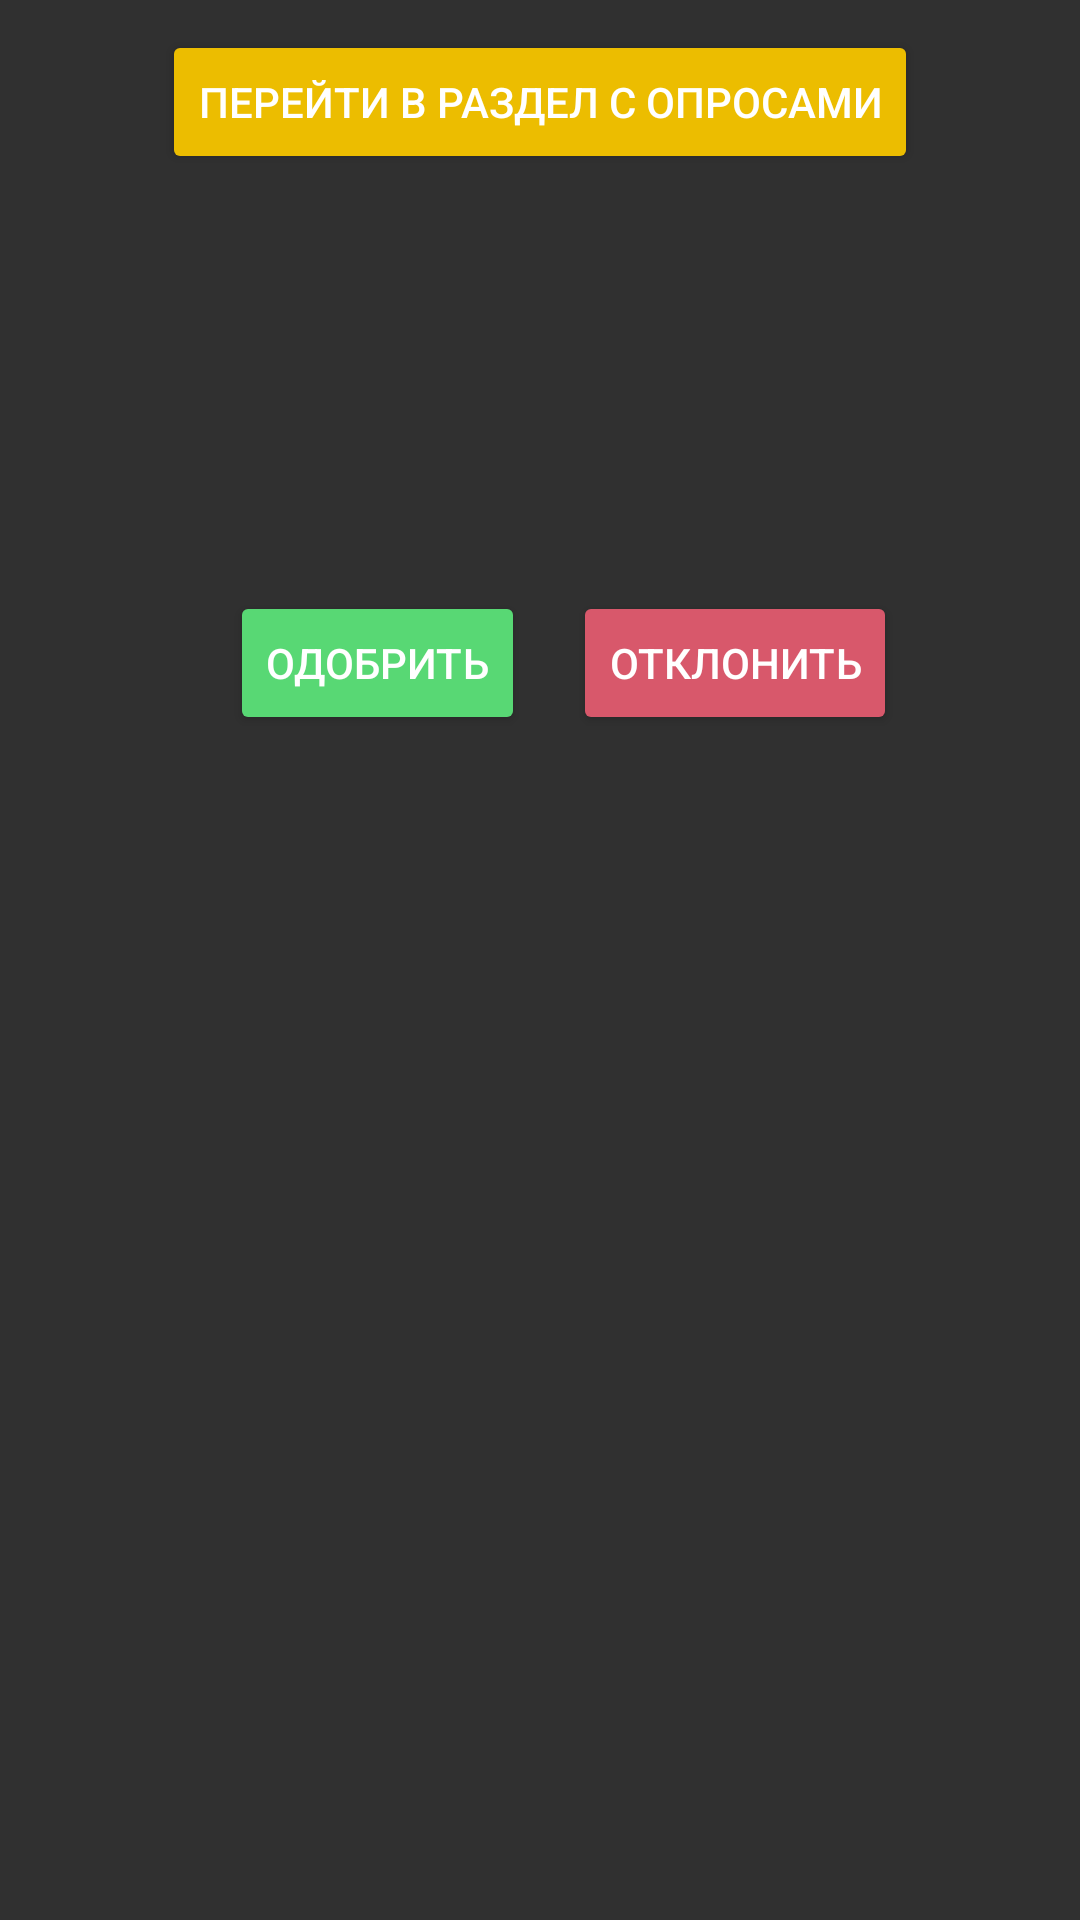

Produce the Android XML layout that renders to this screen, including the resource entries it uses.
<!-- AndroidManifest.xml: activity theme Theme.Design.NoActionBar -->
<!-- res/layout/activity_moderators.xml -->
<?xml version="1.0" encoding="utf-8"?>
<RelativeLayout xmlns:android="http://schemas.android.com/apk/res/android"
    android:layout_width="match_parent"
    android:layout_height="match_parent"
    xmlns:app="http://schemas.android.com/apk/res-auto">

    <ImageButton
        android:id="@+id/backButton"
        android:layout_width="wrap_content"
        android:layout_height="wrap_content"
        android:layout_alignParentStart="true"
        android:layout_alignParentTop="true"
        android:layout_margin="16dp"
        android:background="@null"
        android:src="@drawable/baseline_arrow_back_ios_24"
        android:contentDescription="Назад" />

    <ImageView
        android:layout_width="wrap_content"
        android:layout_height="wrap_content"
        android:id="@+id/modImage"
        android:layout_centerHorizontal="true"
        android:background="@drawable/moderator"/>

    <TextView
        android:id="@+id/textViewQuestionContent"
        android:layout_width="match_parent"
        android:layout_height="wrap_content"
        android:layout_marginStart="16dp"
        android:layout_below="@id/buttonToModerQuiz"
        android:layout_marginTop="20dp"
        android:text="" />

    <TextView
        android:id="@+id/textViewTopics"
        android:layout_width="match_parent"
        android:layout_height="wrap_content"
        android:layout_marginStart="16dp"
        android:layout_below="@id/textViewQuestionContent"
        android:layout_marginTop="20dp"
        android:text="" />


    <TextView
        android:id="@+id/textViewAnswer"
        android:layout_width="wrap_content"
        android:layout_height="wrap_content"
        android:layout_below="@id/textViewTopics"
        android:text=""
        android:layout_marginTop="16dp"
        android:layout_marginStart="16dp"/>



    <RelativeLayout
        android:layout_width="wrap_content"
        android:id="@+id/buttonsaproveandreject"
        android:layout_centerHorizontal="true"
        android:layout_below="@id/textViewAnswer"
        android:layout_height="wrap_content">

        <Button
            android:id="@+id/buttonApprove"
            android:layout_width="wrap_content"
            android:backgroundTint="#58D874"
            android:layout_height="wrap_content"
            android:layout_marginStart="16dp"
            android:layout_marginTop="16dp"
            android:text="Одобрить" />

        <Button
            android:id="@+id/buttonReject"
            android:layout_width="wrap_content"
            android:layout_height="wrap_content"
            android:backgroundTint="#D8586B"
            android:layout_marginStart="16dp"
            android:layout_marginTop="16dp"
            android:layout_toEndOf="@id/buttonApprove"
            android:text="Отклонить" />

    </RelativeLayout>


    <Button
        android:id="@+id/addMod"
        android:layout_width="wrap_content"
        android:layout_height="wrap_content"
        android:layout_alignParentBottom="true"
        android:layout_centerHorizontal="true"
        android:layout_margin="30dp"
        android:layout_marginStart="10dp"
        android:layout_marginTop="10dp"
        android:layout_marginEnd="10dp"
        android:layout_marginBottom="673dp"
        android:text="добавить другого модератора"
        android:visibility="invisible" />


    <Button
        android:layout_margin="10dp"
        android:id="@+id/buttonToModerQuiz"
        android:layout_width="wrap_content"
        android:layout_below="@id/modImage"
        android:layout_centerHorizontal="true"
        android:layout_height="wrap_content"
        android:backgroundTint="#ECBD00"
        android:text="Перейти в раздел с опросами" />

</RelativeLayout>
<!-- resources referenced by this layout -->
<resources>

</resources>
